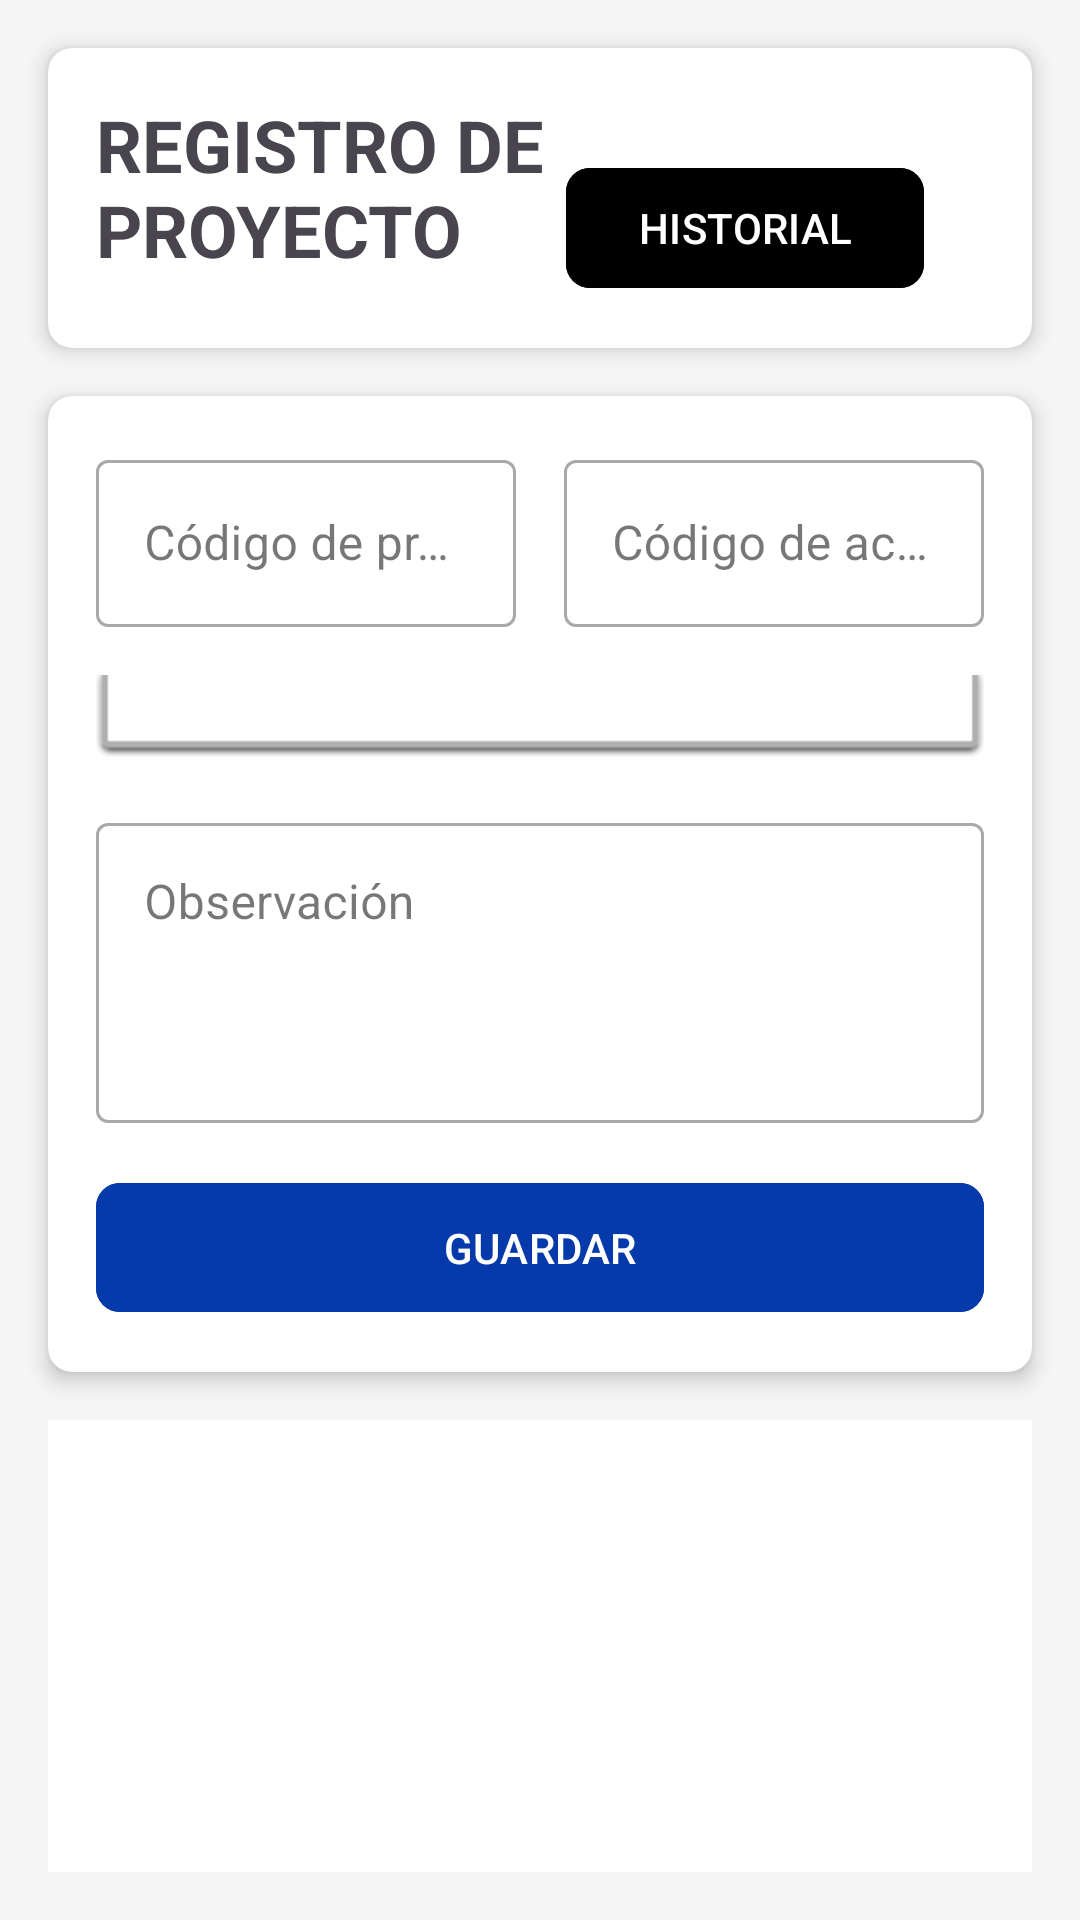

Android layout source for this screen:
<!-- AndroidManifest.xml: application theme Theme.AngelloApp -->
<!-- res/layout/activity_main.xml -->
<?xml version="1.0" encoding="utf-8"?>
<androidx.constraintlayout.widget.ConstraintLayout xmlns:android="http://schemas.android.com/apk/res/android"
    xmlns:app="http://schemas.android.com/apk/res-auto"
    xmlns:tools="http://schemas.android.com/tools"
    android:id="@+id/main"
    android:layout_width="match_parent"
    android:layout_height="match_parent"
    android:background="#F5F5F5"
    tools:context=".MainRegistro">

    <androidx.cardview.widget.CardView
        android:id="@+id/headerCard"
        android:layout_width="match_parent"
        android:layout_height="wrap_content"
        android:layout_margin="16dp"
        app:cardCornerRadius="8dp"
        app:cardElevation="4dp"
        app:layout_constraintTop_toTopOf="parent">

        <androidx.constraintlayout.widget.ConstraintLayout
            android:layout_width="match_parent"
            android:layout_height="wrap_content"
            android:padding="16dp">

            <TextView
                android:id="@+id/tvTitle"
                android:layout_width="0dp"
                android:layout_height="wrap_content"
                android:text="REGISTRO DE PROYECTO"
                android:textSize="24sp"
                android:textStyle="bold"
                app:layout_constraintEnd_toStartOf="@id/btnHistorial"
                app:layout_constraintStart_toStartOf="parent"
                app:layout_constraintTop_toTopOf="parent" />

            <com.google.android.material.button.MaterialButton
                android:id="@+id/btnHistorial"
                android:layout_width="wrap_content"
                android:layout_height="wrap_content"
                android:backgroundTint="#000"
                android:text="HISTORIAL"
                android:layout_margin="20dp"
                android:textColor="@color/white"
                app:cornerRadius="8dp"
                app:layout_constraintEnd_toEndOf="parent"
                app:layout_constraintTop_toTopOf="parent" />

        </androidx.constraintlayout.widget.ConstraintLayout>
    </androidx.cardview.widget.CardView>

    <androidx.cardview.widget.CardView
        android:id="@+id/formCard"
        android:layout_width="match_parent"
        android:layout_height="wrap_content"
        android:layout_marginHorizontal="16dp"
        android:layout_marginTop="16dp"
        app:cardCornerRadius="8dp"
        app:cardElevation="4dp"
        app:layout_constraintTop_toBottomOf="@id/headerCard">

        <LinearLayout
            android:layout_width="match_parent"
            android:layout_height="wrap_content"
            android:orientation="vertical"
            android:padding="16dp">

            <LinearLayout
                android:layout_width="match_parent"
                android:layout_height="wrap_content"
                android:orientation="horizontal">

                <com.google.android.material.textfield.TextInputLayout
                    android:id="@+id/tilProjectCode"
                    style="@style/Widget.MaterialComponents.TextInputLayout.OutlinedBox"
                    android:layout_width="0dp"
                    android:layout_height="wrap_content"
                    android:layout_marginEnd="8dp"
                    android:layout_weight="1">

                    <com.google.android.material.textfield.TextInputEditText
                        android:id="@+id/etProjectCode"
                        android:layout_width="match_parent"
                        android:layout_height="wrap_content"
                        android:hint="Código de proyecto" />
                </com.google.android.material.textfield.TextInputLayout>

                <com.google.android.material.textfield.TextInputLayout
                    android:id="@+id/tilActivityCode"
                    style="@style/Widget.MaterialComponents.TextInputLayout.OutlinedBox"
                    android:layout_width="0dp"
                    android:layout_height="wrap_content"
                    android:layout_marginStart="8dp"
                    android:layout_weight="1">

                    <com.google.android.material.textfield.TextInputEditText
                        android:id="@+id/etActivityCode"
                        android:layout_width="match_parent"
                        android:layout_height="wrap_content"
                        android:hint="Código de actividad" />
                </com.google.android.material.textfield.TextInputLayout>
            </LinearLayout>

            <Spinner
                android:id="@+id/tilState"
                android:layout_width="match_parent"
                android:layout_height="wrap_content"
                android:layout_marginTop="16dp"
                android:background="@android:drawable/spinner_dropdown_background"
                android:padding="12dp" />

            <com.google.android.material.textfield.TextInputLayout
                android:id="@+id/tilObservation"
                style="@style/Widget.MaterialComponents.TextInputLayout.OutlinedBox"
                android:layout_width="match_parent"
                android:layout_height="wrap_content"
                android:layout_marginTop="16dp">

                <com.google.android.material.textfield.TextInputEditText
                    android:id="@+id/etObservation"
                    android:layout_width="match_parent"
                    android:layout_height="100dp"
                    android:gravity="top"
                    android:hint="Observación"
                    android:inputType="textMultiLine" />
            </com.google.android.material.textfield.TextInputLayout>

            <com.google.android.material.button.MaterialButton
                android:id="@+id/btnSave"
                android:layout_width="match_parent"
                android:layout_height="wrap_content"
                android:layout_marginTop="16dp"
                android:backgroundTint="#063aaa"
                android:padding="12dp"
                android:text="GUARDAR"
                android:textColor="@color/white"
                app:cornerRadius="8dp" />
        </LinearLayout>
    </androidx.cardview.widget.CardView>

    <androidx.recyclerview.widget.RecyclerView
        android:id="@+id/recyclerViewRecords"
        android:layout_width="match_parent"
        android:layout_height="0dp"
        android:layout_margin="16dp"
        android:background="@android:color/white"
        app:layout_constraintBottom_toBottomOf="parent"
        app:layout_constraintTop_toBottomOf="@id/formCard" />

</androidx.constraintlayout.widget.ConstraintLayout>
<!-- resources referenced by this layout -->
<resources>
  <style name="Theme.AngelloApp" parent="Base.Theme.AngelloApp" />
  <style name="Base.Theme.AngelloApp" parent="Theme.Material3.DayNight.NoActionBar">
          
          
      </style>
  <!-- not gathered from this repository: default colours our renderer supplied (Android Studio template values) -->
  <color name="white">#FFFFFFFF</color>
</resources>
